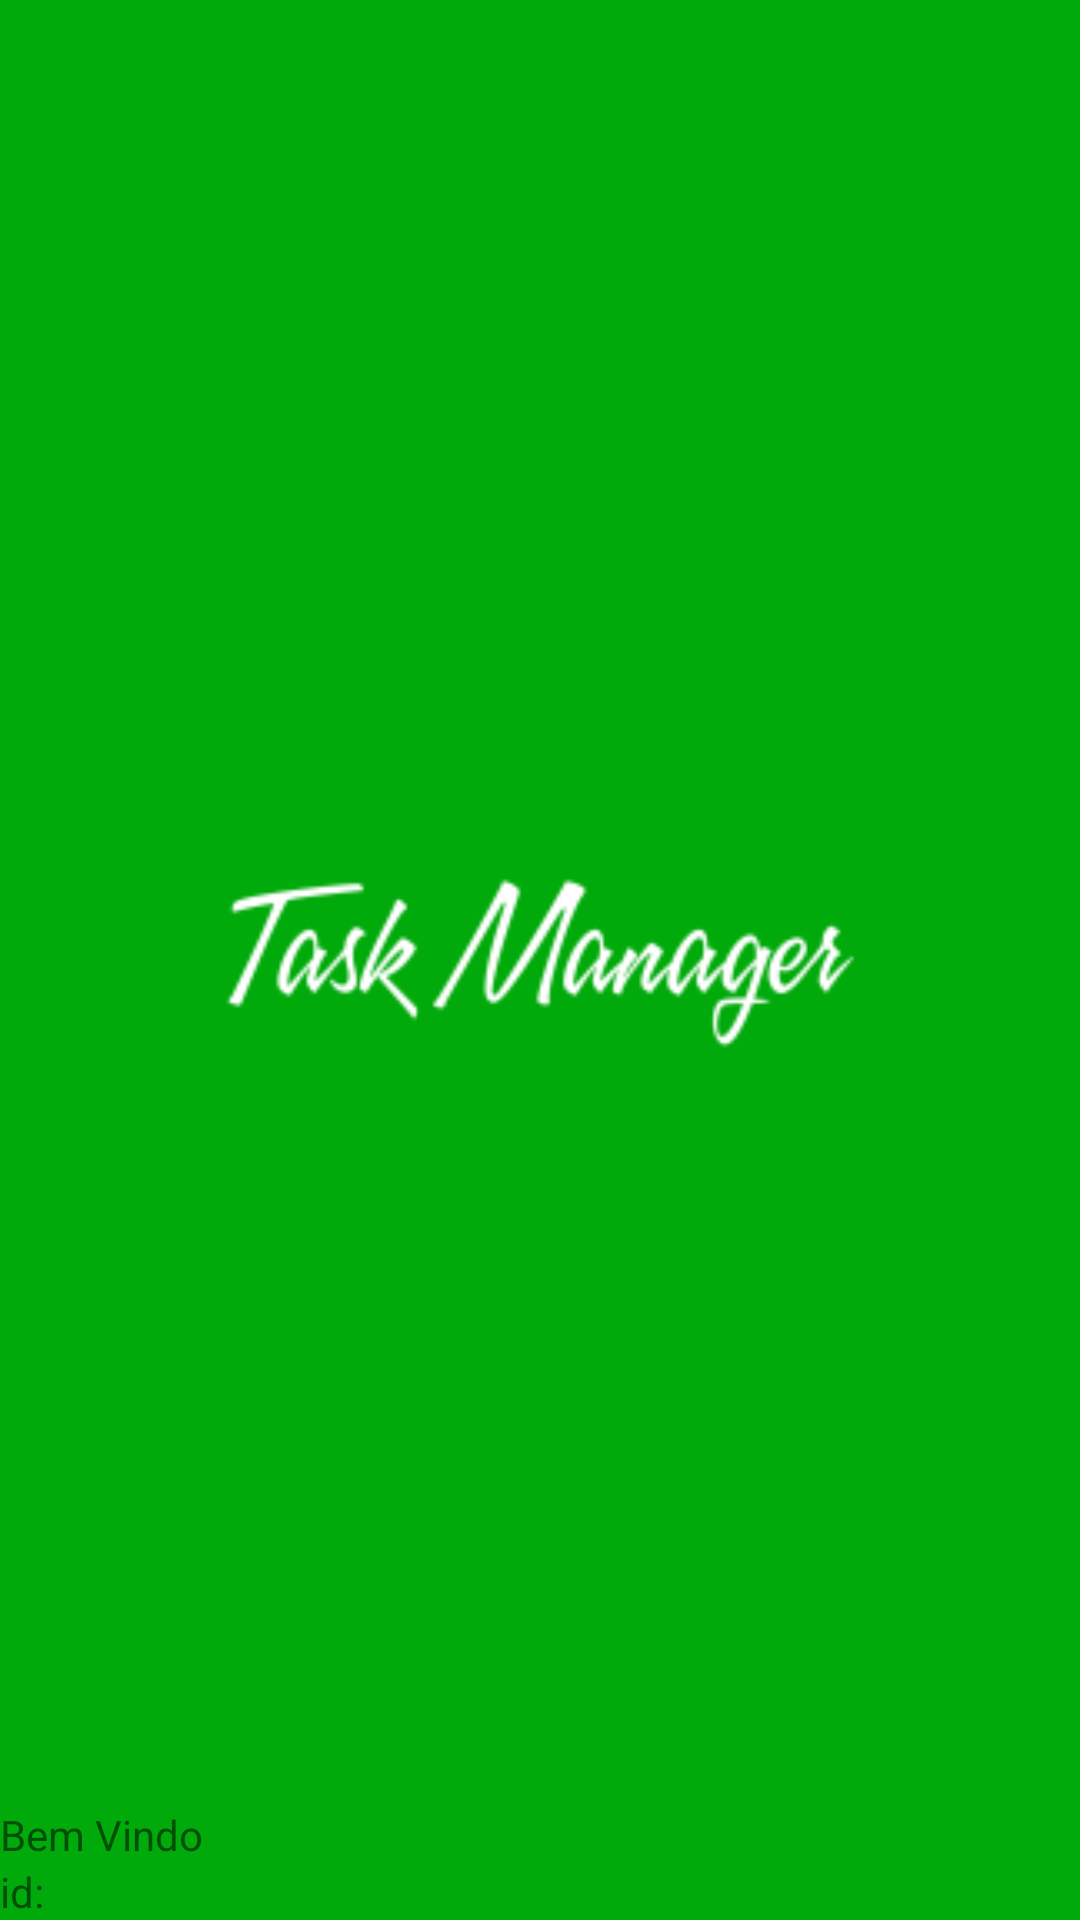

The Android layout XML behind this screen, and the referenced resources:
<!-- AndroidManifest.xml: application theme AppTheme -->
<!-- res/layout/main_header_drawer.xml -->
<?xml version="1.0" encoding="utf-8"?>
<RelativeLayout xmlns:android="http://schemas.android.com/apk/res/android"
    xmlns:app="http://schemas.android.com/apk/res-auto"
    xmlns:tools="http://schemas.android.com/tools"
    android:layout_width="match_parent"
    android:layout_height="176dp"
    android:background="@color/verdeescuro">

    <ImageView
        android:layout_width="match_parent"
        android:layout_height="match_parent"
        android:src="@mipmap/logo"/>

    <TextView
        android:id="@+id/headerTask"
        android:layout_width="wrap_content"
        android:layout_height="wrap_content"
        android:layout_above="@+id/headerId"
        android:layout_alignParentStart="true"
        android:text="Bem Vindo" />

    <TextView
        android:id="@+id/headerId"
        android:layout_width="wrap_content"
        android:layout_height="wrap_content"
        android:layout_alignParentBottom="true"
        android:layout_alignParentStart="true"
        android:text="id: " />

    <TextView
        android:id="@+id/headerUid"
        android:layout_width="wrap_content"
        android:layout_height="18dp"
        android:layout_alignParentBottom="true"
        android:layout_toEndOf="@+id/headerId"
        android:textSize="12sp"
        android:textIsSelectable="true"/>

</RelativeLayout>
<!-- resources referenced by this layout -->
<resources>
  <color name="verdeescuro">#00aa0a</color>
  <!-- mipmap logo: png bitmap (mipmap-hdpi, 2080 bytes) -->
  <style name="AppTheme" parent="Theme.AppCompat.Light.NoActionBar">
          
          <item name="colorPrimary">@color/verde</item>
          <item name="colorPrimaryDark">@color/verdeescuro</item>
          <item name="colorAccent">@color/colorAccent</item>
      </style>
  <color name="verde">#00C853</color>
  <color name="colorAccent">#FF4081</color>
</resources>
